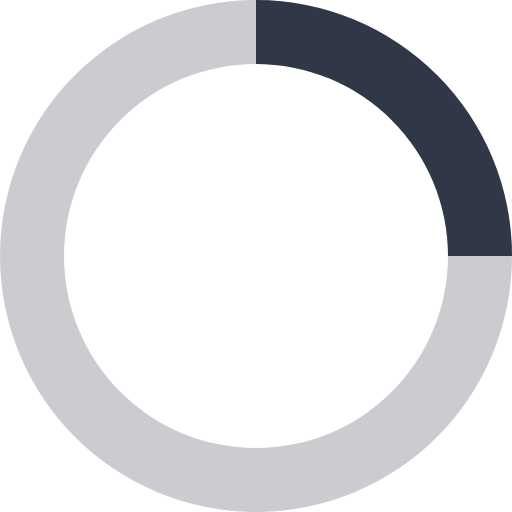
t = 0.00 s
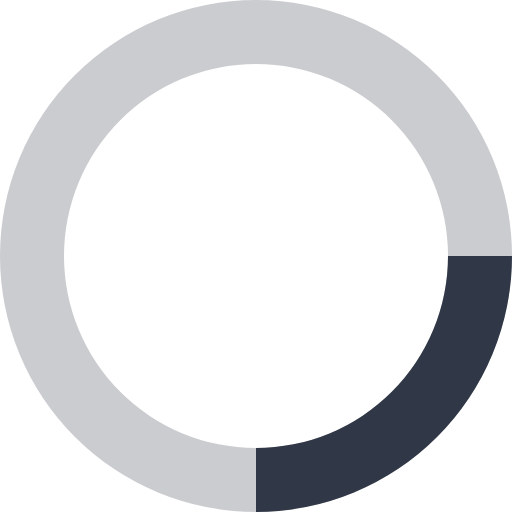
t = 0.13 s
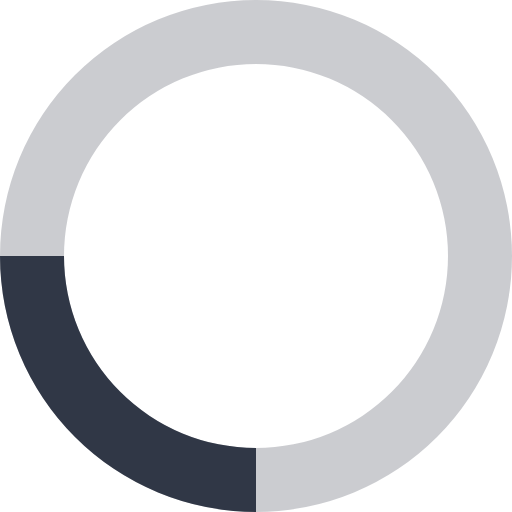
t = 0.25 s
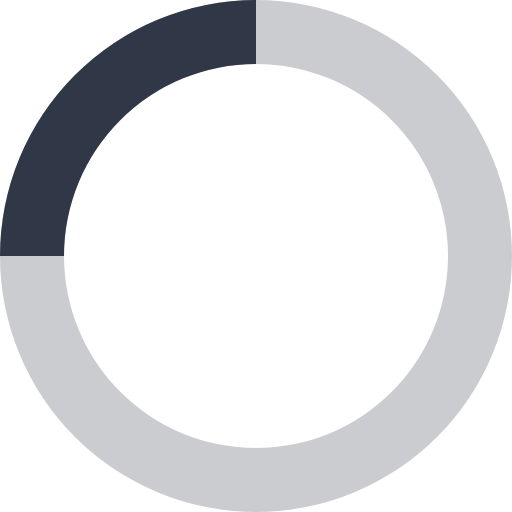
t = 0.38 s

The animated SVG that drew these frames (rendered in a browser with its animation timeline set to each time). Animation: 1 SMIL element (animateTransform=1); one cycle of 0.50 s, repeats indefinitely.

<svg xmlns="http://www.w3.org/2000/svg" viewBox="0 0 32 32" width="32" height="32" fill="#303746">
    <title>Loading</title>
    <path opacity=".25" d="M16 0 A16 16 0 0 0 16 32 A16 16 0 0 0 16 0 M16 4 A12 12 0 0 1 16 28 A12 12 0 0 1 16 4" />
    <path d="M16 0 A16 16 0 0 1 32 16 L28 16 A12 12 0 0 0 16 4z">
        <animateTransform attributeName="transform" type="rotate" from="0 16 16" to="360 16 16" dur="0.5s" repeatCount="indefinite" />
    </path>
</svg>
